2-way image classification set "patch_dataset" from GitHub (anurag3401/High_Resolution_Histopathology_AI); label vocabulary: benign, malignant.

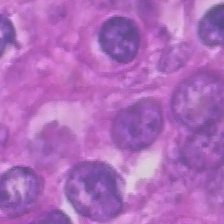
Label: malignant

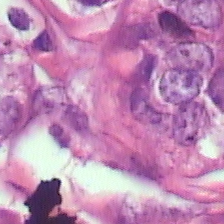
Label: benign

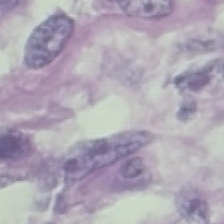
Label: benign

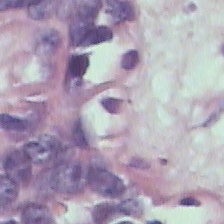
Label: benign

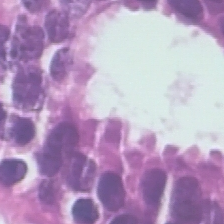
Label: malignant

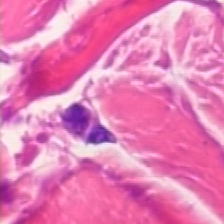
Label: malignant
